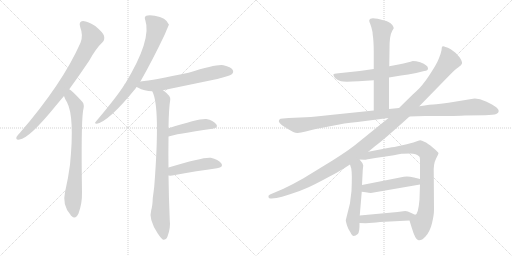
t = 0.00 s
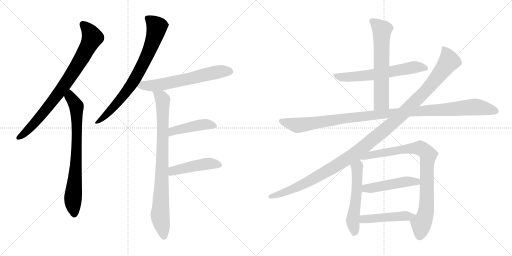
t = 2.49 s
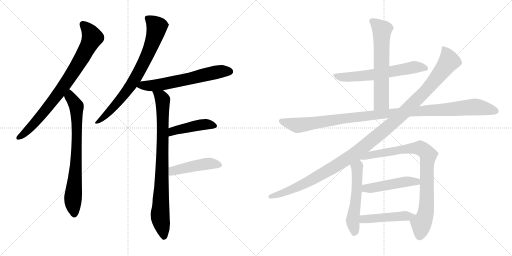
t = 4.98 s
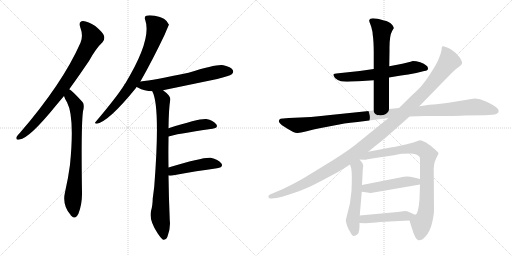
t = 7.47 s
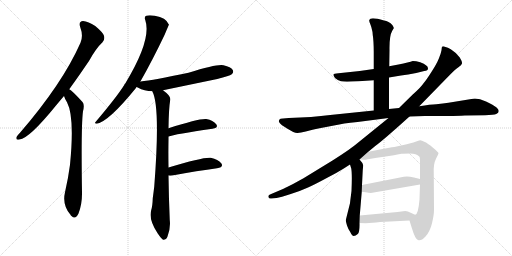
t = 9.95 s
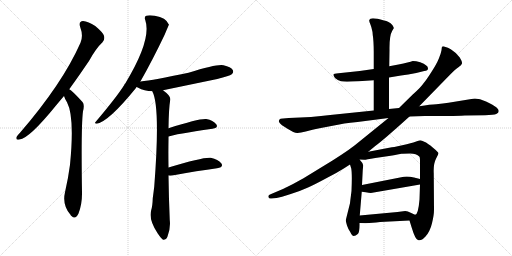
t = 12.44 s

The animated SVG that drew these frames (rendered in a browser with its animation timeline set to each time). Animation: 15 CSS @keyframes rules; one cycle of 12.44 s.

<svg version="1.1" viewBox="0 0 2048 1024" xmlns="http://www.w3.org/2000/svg">
  <g stroke="lightgray" stroke-dasharray="1,1" stroke-width="1" transform="scale(4, 4)">
    <line x1="0" y1="0" x2="256" y2="256"></line>
    <line x1="256" y1="0" x2="0" y2="256"></line>
    <line x1="128" y1="0" x2="128" y2="256"></line>
    <line x1="0" y1="128" x2="256" y2="128"></line>
    <line x1="256" y1="0" x2="512" y2="256"></line>
    <line x1="512" y1="0" x2="256" y2="256"></line>
    <line x1="384" y1="0" x2="384" y2="256"></line>
    <line x1="256" y1="128" x2="512" y2="128"></line>
  </g>
<g transform="scale(1, -1) translate(0, -850)">
   <style type="text/css">
    @keyframes keyframes0 {
      from {
       stroke: black;
       stroke-dashoffset: 819;
       stroke-width: 128;
       }
       73% {
       animation-timing-function: step-end;
       stroke: black;
       stroke-dashoffset: 0;
       stroke-width: 128;
       }
       to {
       stroke: black;
       stroke-width: 1024;
       }
       }
       #make-me-a-hanzi-animation-0 {
         animation: keyframes0 0.916504s both;
         animation-delay: 0.000000s;
         animation-timing-function: linear;
       }
    @keyframes keyframes1 {
      from {
       stroke: black;
       stroke-dashoffset: 755;
       stroke-width: 128;
       }
       71% {
       animation-timing-function: step-end;
       stroke: black;
       stroke-dashoffset: 0;
       stroke-width: 128;
       }
       to {
       stroke: black;
       stroke-width: 1024;
       }
       }
       #make-me-a-hanzi-animation-1 {
         animation: keyframes1 0.864421s both;
         animation-delay: 0.916504s;
         animation-timing-function: linear;
       }
    @keyframes keyframes2 {
      from {
       stroke: black;
       stroke-dashoffset: 765;
       stroke-width: 128;
       }
       71% {
       animation-timing-function: step-end;
       stroke: black;
       stroke-dashoffset: 0;
       stroke-width: 128;
       }
       to {
       stroke: black;
       stroke-width: 1024;
       }
       }
       #make-me-a-hanzi-animation-2 {
         animation: keyframes2 0.872559s both;
         animation-delay: 1.780924s;
         animation-timing-function: linear;
       }
    @keyframes keyframes3 {
      from {
       stroke: black;
       stroke-dashoffset: 630;
       stroke-width: 128;
       }
       67% {
       animation-timing-function: step-end;
       stroke: black;
       stroke-dashoffset: 0;
       stroke-width: 128;
       }
       to {
       stroke: black;
       stroke-width: 1024;
       }
       }
       #make-me-a-hanzi-animation-3 {
         animation: keyframes3 0.762695s both;
         animation-delay: 2.653483s;
         animation-timing-function: linear;
       }
    @keyframes keyframes4 {
      from {
       stroke: black;
       stroke-dashoffset: 856;
       stroke-width: 128;
       }
       74% {
       animation-timing-function: step-end;
       stroke: black;
       stroke-dashoffset: 0;
       stroke-width: 128;
       }
       to {
       stroke: black;
       stroke-width: 1024;
       }
       }
       #make-me-a-hanzi-animation-4 {
         animation: keyframes4 0.946615s both;
         animation-delay: 3.416178s;
         animation-timing-function: linear;
       }
    @keyframes keyframes5 {
      from {
       stroke: black;
       stroke-dashoffset: 446;
       stroke-width: 128;
       }
       59% {
       animation-timing-function: step-end;
       stroke: black;
       stroke-dashoffset: 0;
       stroke-width: 128;
       }
       to {
       stroke: black;
       stroke-width: 1024;
       }
       }
       #make-me-a-hanzi-animation-5 {
         animation: keyframes5 0.612956s both;
         animation-delay: 4.362793s;
         animation-timing-function: linear;
       }
    @keyframes keyframes6 {
      from {
       stroke: black;
       stroke-dashoffset: 459;
       stroke-width: 128;
       }
       60% {
       animation-timing-function: step-end;
       stroke: black;
       stroke-dashoffset: 0;
       stroke-width: 128;
       }
       to {
       stroke: black;
       stroke-width: 1024;
       }
       }
       #make-me-a-hanzi-animation-6 {
         animation: keyframes6 0.623535s both;
         animation-delay: 4.975749s;
         animation-timing-function: linear;
       }
    @keyframes keyframes7 {
      from {
       stroke: black;
       stroke-dashoffset: 624;
       stroke-width: 128;
       }
       67% {
       animation-timing-function: step-end;
       stroke: black;
       stroke-dashoffset: 0;
       stroke-width: 128;
       }
       to {
       stroke: black;
       stroke-width: 1024;
       }
       }
       #make-me-a-hanzi-animation-7 {
         animation: keyframes7 0.757812s both;
         animation-delay: 5.599284s;
         animation-timing-function: linear;
       }
    @keyframes keyframes8 {
      from {
       stroke: black;
       stroke-dashoffset: 636;
       stroke-width: 128;
       }
       67% {
       animation-timing-function: step-end;
       stroke: black;
       stroke-dashoffset: 0;
       stroke-width: 128;
       }
       to {
       stroke: black;
       stroke-width: 1024;
       }
       }
       #make-me-a-hanzi-animation-8 {
         animation: keyframes8 0.767578s both;
         animation-delay: 6.357096s;
         animation-timing-function: linear;
       }
    @keyframes keyframes9 {
      from {
       stroke: black;
       stroke-dashoffset: 1120;
       stroke-width: 128;
       }
       78% {
       animation-timing-function: step-end;
       stroke: black;
       stroke-dashoffset: 0;
       stroke-width: 128;
       }
       to {
       stroke: black;
       stroke-width: 1024;
       }
       }
       #make-me-a-hanzi-animation-9 {
         animation: keyframes9 1.161458s both;
         animation-delay: 7.124674s;
         animation-timing-function: linear;
       }
    @keyframes keyframes10 {
      from {
       stroke: black;
       stroke-dashoffset: 1222;
       stroke-width: 128;
       }
       80% {
       animation-timing-function: step-end;
       stroke: black;
       stroke-dashoffset: 0;
       stroke-width: 128;
       }
       to {
       stroke: black;
       stroke-width: 1024;
       }
       }
       #make-me-a-hanzi-animation-10 {
         animation: keyframes10 1.244466s both;
         animation-delay: 8.286133s;
         animation-timing-function: linear;
       }
    @keyframes keyframes11 {
      from {
       stroke: black;
       stroke-dashoffset: 543;
       stroke-width: 128;
       }
       64% {
       animation-timing-function: step-end;
       stroke: black;
       stroke-dashoffset: 0;
       stroke-width: 128;
       }
       to {
       stroke: black;
       stroke-width: 1024;
       }
       }
       #make-me-a-hanzi-animation-11 {
         animation: keyframes11 0.691895s both;
         animation-delay: 9.530599s;
         animation-timing-function: linear;
       }
    @keyframes keyframes12 {
      from {
       stroke: black;
       stroke-dashoffset: 860;
       stroke-width: 128;
       }
       74% {
       animation-timing-function: step-end;
       stroke: black;
       stroke-dashoffset: 0;
       stroke-width: 128;
       }
       to {
       stroke: black;
       stroke-width: 1024;
       }
       }
       #make-me-a-hanzi-animation-12 {
         animation: keyframes12 0.949870s both;
         animation-delay: 10.222493s;
         animation-timing-function: linear;
       }
    @keyframes keyframes13 {
      from {
       stroke: black;
       stroke-dashoffset: 482;
       stroke-width: 128;
       }
       61% {
       animation-timing-function: step-end;
       stroke: black;
       stroke-dashoffset: 0;
       stroke-width: 128;
       }
       to {
       stroke: black;
       stroke-width: 1024;
       }
       }
       #make-me-a-hanzi-animation-13 {
         animation: keyframes13 0.642253s both;
         animation-delay: 11.172363s;
         animation-timing-function: linear;
       }
    @keyframes keyframes14 {
      from {
       stroke: black;
       stroke-dashoffset: 463;
       stroke-width: 128;
       }
       60% {
       animation-timing-function: step-end;
       stroke: black;
       stroke-dashoffset: 0;
       stroke-width: 128;
       }
       to {
       stroke: black;
       stroke-width: 1024;
       }
       }
       #make-me-a-hanzi-animation-14 {
         animation: keyframes14 0.626790s both;
         animation-delay: 11.814616s;
         animation-timing-function: linear;
       }
</style>
<path d="M 277 493 Q 314 544 356 606 Q 384 657 410 681 Q 420 691 416 707 Q 412 720 381 746 Q 353 765 332 766 Q 313 765 321 741 Q 334 707 322 679 Q 250 516 80 319 Q 70 309 66 302 Q 62 289 78 292 Q 117 296 224 428 Q 239 446 256 466 L 277 493 Z" fill="lightgray"></path> 
<path d="M 256 466 Q 260 453 268 441 Q 299 383 280 191 Q 273 137 260 81 Q 248 30 282 -9 Q 283 -12 286 -14 Q 302 -30 314 -4 Q 329 36 328 81 Q 324 346 332 405 Q 339 432 330 442 Q 288 488 277 493 C 253 511 245 494 256 466 Z" fill="lightgray"></path> 
<path d="M 561 523 Q 609 607 659 712 Q 675 751 676 751 Q 664 781 619 787 Q 597 791 585 787 Q 576 783 581 770 Q 608 692 501 516 Q 498 515 497 510 Q 466 461 383 363 Q 376 356 387 355 Q 435 364 543 497 Q 544 500 547 502 L 561 523 Z" fill="lightgray"></path> 
<path d="M 652 489 Q 758 511 869 534 Q 918 546 927 553 Q 936 560 931 570 Q 924 582 894 589 Q 870 595 754 559 Q 613 529 562 524 Q 561 524 561 523 C 532 517 521 515 547 502 Q 548 502 551 500 Q 578 485 609 485 L 652 489 Z" fill="lightgray"></path> 
<path d="M 674 180 Q 673 238 674 293 Q 674 299 674 304 L 674 337 Q 675 416 681 451 Q 684 466 652 489 C 629 508 598 513 609 485 Q 642 425 617 104 Q 614 79 611 57 Q 610 26 605 10 Q 593 -26 631 -84 Q 644 -103 652 -109 Q 665 -110 670 -96 Q 683 -62 679 -30 Q 675 64 674 148 L 674 180 Z" fill="lightgray"></path> 
<path d="M 674 304 Q 698 313 850 335 Q 875 339 865 353 Q 853 369 825 374 Q 798 377 674 337 C 645 328 645 295 674 304 Z" fill="lightgray"></path> 
<path d="M 674 148 Q 680 147 689 148 Q 792 167 868 177 Q 896 181 885 197 Q 873 213 843 219 Q 815 223 674 180 C 645 171 644 150 674 148 Z" fill="lightgray"></path> 
<path d="M 1556 540 L 1604 548 Q 1631 551 1665 558 L 1697 566 Q 1712 568 1712 576 Q 1712 584 1705 588 Q 1697 596 1681 601 Q 1664 606 1651 606 Q 1637 601 1594 592 L 1557 585 L 1495 574 L 1439 566 L 1354 557 Q 1335 556 1334 553 Q 1332 549 1340 538 Q 1351 528 1364 525 Q 1377 522 1434 525 L 1495 529 L 1556 540 Z" fill="lightgray"></path> 
<path d="M 1556 414 L 1556 540 L 1557 585 L 1558 650 Q 1557 707 1569 727 L 1575 737 Q 1576 739 1570 749 Q 1555 766 1536 768 Q 1481 784 1477 770 Q 1476 764 1481 754 Q 1486 743 1490 722 L 1491 710 Q 1495 686 1495 640 L 1495 574 L 1495 529 L 1495 408 C 1495 378 1556 384 1556 414 Z" fill="lightgray"></path> 
<path d="M 1638 384 L 1699 386 Q 1844 386 1860 388 L 1940 389 Q 1975 390 1985 394 Q 1995 398 1995 406 Q 1995 413 1985 421 Q 1975 429 1944 444 Q 1913 458 1892 455 L 1794 439 Q 1773 436 1745 433 Q 1723 433 1677 425 L 1596 418 L 1556 414 L 1495 408 L 1321 390 Q 1250 381 1155 378 L 1132 376 Q 1120 376 1117 371 Q 1113 366 1118 359 Q 1122 352 1150 335 Q 1178 317 1190 318 Q 1202 319 1223 324 Q 1252 332 1273 336 L 1341 349 Q 1369 356 1430 362 L 1554 378 L 1638 384 Z" fill="lightgray"></path> 
<path d="M 1473 243 L 1501 266 Q 1534 290 1638 384 L 1677 425 L 1797 548 Q 1823 575 1835 582 Q 1846 589 1848 596 Q 1850 602 1839 620 L 1823 638 L 1803 653 Q 1791 661 1782 662 Q 1772 667 1768 663 Q 1767 660 1766 649 Q 1764 637 1755 615 Q 1746 593 1725 561 Q 1704 528 1695 518 Q 1683 500 1651 472 L 1596 418 L 1554 378 L 1428 276 Q 1407 257 1330 208 L 1214 137 Q 1172 113 1134 95 L 1080 72 Q 1071 68 1074 61 Q 1076 54 1086 56 L 1106 58 Q 1122 60 1163 74 Q 1204 87 1232 100 Q 1259 112 1307 138 Q 1355 163 1375 176 L 1400 192 L 1438 212 L 1473 243 Z" fill="lightgray"></path> 
<path d="M 1400 192 L 1405 176 Q 1409 155 1406 86 Q 1400 39 1400 37 L 1383 -31 Q 1383 -34 1388 -52 Q 1392 -65 1401 -78 Q 1408 -94 1415 -94 Q 1422 -94 1431 -86 Q 1439 -79 1438 -42 L 1439 -12 L 1447 83 L 1448 110 L 1451 170 L 1453 188 Q 1451 199 1438 212 C 1418 234 1391 221 1400 192 Z" fill="lightgray"></path> 
<path d="M 1638 -32 L 1646 -58 Q 1661 -108 1672 -110 Q 1683 -116 1702 -96 Q 1720 -76 1728 -43 Q 1736 -10 1736 11 L 1735 156 Q 1733 194 1744 215 Q 1754 235 1754 237 Q 1754 241 1732 259 Q 1710 278 1697 283 Q 1687 289 1681 289 Q 1675 288 1662 283 Q 1648 278 1609 269 Q 1569 260 1562 260 L 1473 243 C 1444 237 1408 214 1438 212 L 1457 211 Q 1458 210 1501 218 L 1556 226 Q 1599 233 1606 235 Q 1613 236 1640 236 Q 1666 236 1677 224 Q 1680 223 1680 206 L 1680 134 L 1680 112 L 1678 52 Q 1673 -7 1661 -9 C 1645 -34 1635 -23 1638 -32 Z" fill="lightgray"></path> 
<path d="M 1447 83 L 1463 81 Q 1482 77 1489 79 L 1680 112 C 1710 117 1709 127 1680 134 L 1656 140 Q 1627 147 1605 141 L 1448 110 C 1419 104 1417 87 1447 83 Z" fill="lightgray"></path> 
<path d="M 1438 -42 L 1462 -43 L 1491 -41 Q 1515 -38 1560 -36 L 1638 -32 C 1668 -30 1689 -19 1661 -9 Q 1660 -10 1645 -2 Q 1630 6 1621 6 L 1590 2 L 1439 -12 C 1409 -15 1408 -41 1438 -42 Z" fill="lightgray"></path> 
      <clipPath id="make-me-a-hanzi-clip-0">
      <path d="M 277 493 Q 314 544 356 606 Q 384 657 410 681 Q 420 691 416 707 Q 412 720 381 746 Q 353 765 332 766 Q 313 765 321 741 Q 334 707 322 679 Q 250 516 80 319 Q 70 309 66 302 Q 62 289 78 292 Q 117 296 224 428 Q 239 446 256 466 L 277 493 Z" fill="lightgray"></path>
      </clipPath>
      <path clip-path="url(#make-me-a-hanzi-clip-0)" d="M 332 751 L 358 724 L 368 697 L 334 629 L 254 504 L 185 412 L 104 322 L 75 301 " fill="none" id="make-me-a-hanzi-animation-0" stroke-dasharray="691 1382" stroke-linecap="round"></path>

      <clipPath id="make-me-a-hanzi-clip-1">
      <path d="M 256 466 Q 260 453 268 441 Q 299 383 280 191 Q 273 137 260 81 Q 248 30 282 -9 Q 283 -12 286 -14 Q 302 -30 314 -4 Q 329 36 328 81 Q 324 346 332 405 Q 339 432 330 442 Q 288 488 277 493 C 253 511 245 494 256 466 Z" fill="lightgray"></path>
      </clipPath>
      <path clip-path="url(#make-me-a-hanzi-clip-1)" d="M 277 486 L 281 462 L 306 425 L 305 205 L 292 56 L 298 -4 " fill="none" id="make-me-a-hanzi-animation-1" stroke-dasharray="627 1254" stroke-linecap="round"></path>

      <clipPath id="make-me-a-hanzi-clip-2">
      <path d="M 561 523 Q 609 607 659 712 Q 675 751 676 751 Q 664 781 619 787 Q 597 791 585 787 Q 576 783 581 770 Q 608 692 501 516 Q 498 515 497 510 Q 466 461 383 363 Q 376 356 387 355 Q 435 364 543 497 Q 544 500 547 502 L 561 523 Z" fill="lightgray"></path>
      </clipPath>
      <path clip-path="url(#make-me-a-hanzi-clip-2)" d="M 590 777 L 628 743 L 584 617 L 506 483 L 445 411 L 389 361 " fill="none" id="make-me-a-hanzi-animation-2" stroke-dasharray="637 1274" stroke-linecap="round"></path>

      <clipPath id="make-me-a-hanzi-clip-3">
      <path d="M 652 489 Q 758 511 869 534 Q 918 546 927 553 Q 936 560 931 570 Q 924 582 894 589 Q 870 595 754 559 Q 613 529 562 524 Q 561 524 561 523 C 532 517 521 515 547 502 Q 548 502 551 500 Q 578 485 609 485 L 652 489 Z" fill="lightgray"></path>
      </clipPath>
      <path clip-path="url(#make-me-a-hanzi-clip-3)" d="M 552 506 L 655 514 L 866 561 L 920 564 " fill="none" id="make-me-a-hanzi-animation-3" stroke-dasharray="502 1004" stroke-linecap="round"></path>

      <clipPath id="make-me-a-hanzi-clip-4">
      <path d="M 674 180 Q 673 238 674 293 Q 674 299 674 304 L 674 337 Q 675 416 681 451 Q 684 466 652 489 C 629 508 598 513 609 485 Q 642 425 617 104 Q 614 79 611 57 Q 610 26 605 10 Q 593 -26 631 -84 Q 644 -103 652 -109 Q 665 -110 670 -96 Q 683 -62 679 -30 Q 675 64 674 148 L 674 180 Z" fill="lightgray"></path>
      </clipPath>
      <path clip-path="url(#make-me-a-hanzi-clip-4)" d="M 616 485 L 646 459 L 650 448 L 651 273 L 640 -14 L 655 -99 " fill="none" id="make-me-a-hanzi-animation-4" stroke-dasharray="728 1456" stroke-linecap="round"></path>

      <clipPath id="make-me-a-hanzi-clip-5">
      <path d="M 674 304 Q 698 313 850 335 Q 875 339 865 353 Q 853 369 825 374 Q 798 377 674 337 C 645 328 645 295 674 304 Z" fill="lightgray"></path>
      </clipPath>
      <path clip-path="url(#make-me-a-hanzi-clip-5)" d="M 675 310 L 692 327 L 713 333 L 821 353 L 855 346 " fill="none" id="make-me-a-hanzi-animation-5" stroke-dasharray="318 636" stroke-linecap="round"></path>

      <clipPath id="make-me-a-hanzi-clip-6">
      <path d="M 674 148 Q 680 147 689 148 Q 792 167 868 177 Q 896 181 885 197 Q 873 213 843 219 Q 815 223 674 180 C 645 171 644 150 674 148 Z" fill="lightgray"></path>
      </clipPath>
      <path clip-path="url(#make-me-a-hanzi-clip-6)" d="M 682 153 L 694 168 L 737 179 L 839 196 L 874 189 " fill="none" id="make-me-a-hanzi-animation-6" stroke-dasharray="331 662" stroke-linecap="round"></path>

      <clipPath id="make-me-a-hanzi-clip-7">
      <path d="M 1556 540 L 1604 548 Q 1631 551 1665 558 L 1697 566 Q 1712 568 1712 576 Q 1712 584 1705 588 Q 1697 596 1681 601 Q 1664 606 1651 606 Q 1637 601 1594 592 L 1557 585 L 1495 574 L 1439 566 L 1354 557 Q 1335 556 1334 553 Q 1332 549 1340 538 Q 1351 528 1364 525 Q 1377 522 1434 525 L 1495 529 L 1556 540 Z" fill="lightgray"></path>
      </clipPath>
      <path clip-path="url(#make-me-a-hanzi-clip-7)" d="M 1338 550 L 1353 543 L 1404 542 L 1514 554 L 1656 581 L 1701 578 " fill="none" id="make-me-a-hanzi-animation-7" stroke-dasharray="496 992" stroke-linecap="round"></path>

      <clipPath id="make-me-a-hanzi-clip-8">
      <path d="M 1556 414 L 1556 540 L 1557 585 L 1558 650 Q 1557 707 1569 727 L 1575 737 Q 1576 739 1570 749 Q 1555 766 1536 768 Q 1481 784 1477 770 Q 1476 764 1481 754 Q 1486 743 1490 722 L 1491 710 Q 1495 686 1495 640 L 1495 574 L 1495 529 L 1495 408 C 1495 378 1556 384 1556 414 Z" fill="lightgray"></path>
      </clipPath>
      <path clip-path="url(#make-me-a-hanzi-clip-8)" d="M 1485 767 L 1528 730 L 1526 442 L 1502 416 " fill="none" id="make-me-a-hanzi-animation-8" stroke-dasharray="508 1016" stroke-linecap="round"></path>

      <clipPath id="make-me-a-hanzi-clip-9">
      <path d="M 1638 384 L 1699 386 Q 1844 386 1860 388 L 1940 389 Q 1975 390 1985 394 Q 1995 398 1995 406 Q 1995 413 1985 421 Q 1975 429 1944 444 Q 1913 458 1892 455 L 1794 439 Q 1773 436 1745 433 Q 1723 433 1677 425 L 1596 418 L 1556 414 L 1495 408 L 1321 390 Q 1250 381 1155 378 L 1132 376 Q 1120 376 1117 371 Q 1113 366 1118 359 Q 1122 352 1150 335 Q 1178 317 1190 318 Q 1202 319 1223 324 Q 1252 332 1273 336 L 1341 349 Q 1369 356 1430 362 L 1554 378 L 1638 384 Z" fill="lightgray"></path>
      </clipPath>
      <path clip-path="url(#make-me-a-hanzi-clip-9)" d="M 1127 366 L 1190 349 L 1535 395 L 1890 422 L 1983 406 " fill="none" id="make-me-a-hanzi-animation-9" stroke-dasharray="992 1984" stroke-linecap="round"></path>

      <clipPath id="make-me-a-hanzi-clip-10">
      <path d="M 1473 243 L 1501 266 Q 1534 290 1638 384 L 1677 425 L 1797 548 Q 1823 575 1835 582 Q 1846 589 1848 596 Q 1850 602 1839 620 L 1823 638 L 1803 653 Q 1791 661 1782 662 Q 1772 667 1768 663 Q 1767 660 1766 649 Q 1764 637 1755 615 Q 1746 593 1725 561 Q 1704 528 1695 518 Q 1683 500 1651 472 L 1596 418 L 1554 378 L 1428 276 Q 1407 257 1330 208 L 1214 137 Q 1172 113 1134 95 L 1080 72 Q 1071 68 1074 61 Q 1076 54 1086 56 L 1106 58 Q 1122 60 1163 74 Q 1204 87 1232 100 Q 1259 112 1307 138 Q 1355 163 1375 176 L 1400 192 L 1438 212 L 1473 243 Z" fill="lightgray"></path>
      </clipPath>
      <path clip-path="url(#make-me-a-hanzi-clip-10)" d="M 1774 655 L 1787 637 L 1796 605 L 1778 579 L 1698 481 L 1541 332 L 1419 233 L 1305 163 L 1166 91 L 1082 64 " fill="none" id="make-me-a-hanzi-animation-10" stroke-dasharray="1094 2188" stroke-linecap="round"></path>

      <clipPath id="make-me-a-hanzi-clip-11">
      <path d="M 1400 192 L 1405 176 Q 1409 155 1406 86 Q 1400 39 1400 37 L 1383 -31 Q 1383 -34 1388 -52 Q 1392 -65 1401 -78 Q 1408 -94 1415 -94 Q 1422 -94 1431 -86 Q 1439 -79 1438 -42 L 1439 -12 L 1447 83 L 1448 110 L 1451 170 L 1453 188 Q 1451 199 1438 212 C 1418 234 1391 221 1400 192 Z" fill="lightgray"></path>
      </clipPath>
      <path clip-path="url(#make-me-a-hanzi-clip-11)" d="M 1436 200 L 1428 181 L 1425 61 L 1411 -30 L 1416 -84 " fill="none" id="make-me-a-hanzi-animation-11" stroke-dasharray="415 830" stroke-linecap="round"></path>

      <clipPath id="make-me-a-hanzi-clip-12">
      <path d="M 1638 -32 L 1646 -58 Q 1661 -108 1672 -110 Q 1683 -116 1702 -96 Q 1720 -76 1728 -43 Q 1736 -10 1736 11 L 1735 156 Q 1733 194 1744 215 Q 1754 235 1754 237 Q 1754 241 1732 259 Q 1710 278 1697 283 Q 1687 289 1681 289 Q 1675 288 1662 283 Q 1648 278 1609 269 Q 1569 260 1562 260 L 1473 243 C 1444 237 1408 214 1438 212 L 1457 211 Q 1458 210 1501 218 L 1556 226 Q 1599 233 1606 235 Q 1613 236 1640 236 Q 1666 236 1677 224 Q 1680 223 1680 206 L 1680 134 L 1680 112 L 1678 52 Q 1673 -7 1661 -9 C 1645 -34 1635 -23 1638 -32 Z" fill="lightgray"></path>
      </clipPath>
      <path clip-path="url(#make-me-a-hanzi-clip-12)" d="M 1453 216 L 1498 234 L 1639 257 L 1681 258 L 1709 235 L 1704 7 L 1685 -44 L 1678 -95 " fill="none" id="make-me-a-hanzi-animation-12" stroke-dasharray="732 1464" stroke-linecap="round"></path>

      <clipPath id="make-me-a-hanzi-clip-13">
      <path d="M 1447 83 L 1463 81 Q 1482 77 1489 79 L 1680 112 C 1710 117 1709 127 1680 134 L 1656 140 Q 1627 147 1605 141 L 1448 110 C 1419 104 1417 87 1447 83 Z" fill="lightgray"></path>
      </clipPath>
      <path clip-path="url(#make-me-a-hanzi-clip-13)" d="M 1452 90 L 1602 120 L 1666 123 L 1672 129 " fill="none" id="make-me-a-hanzi-animation-13" stroke-dasharray="354 708" stroke-linecap="round"></path>

      <clipPath id="make-me-a-hanzi-clip-14">
      <path d="M 1438 -42 L 1462 -43 L 1491 -41 Q 1515 -38 1560 -36 L 1638 -32 C 1668 -30 1689 -19 1661 -9 Q 1660 -10 1645 -2 Q 1630 6 1621 6 L 1590 2 L 1439 -12 C 1409 -15 1408 -41 1438 -42 Z" fill="lightgray"></path>
      </clipPath>
      <path clip-path="url(#make-me-a-hanzi-clip-14)" d="M 1444 -35 L 1455 -27 L 1478 -24 L 1648 -10 " fill="none" id="make-me-a-hanzi-animation-14" stroke-dasharray="335 670" stroke-linecap="round"></path>

</g>
</svg>
